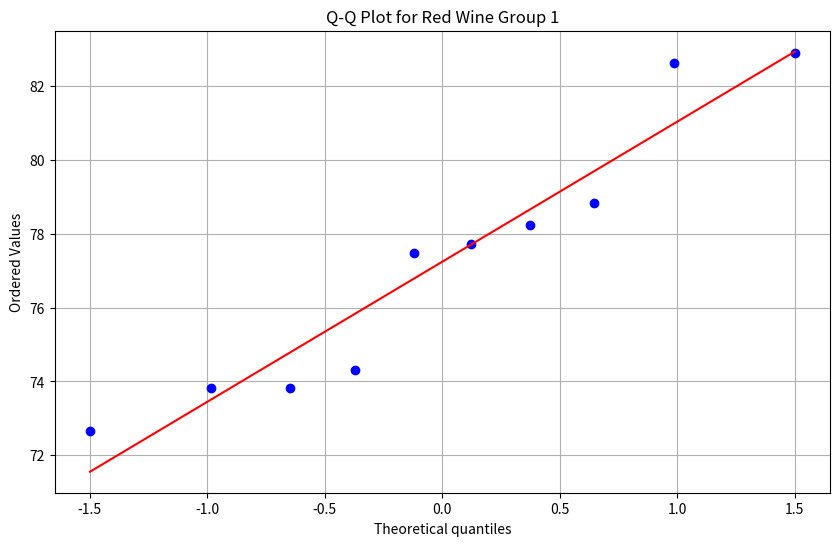
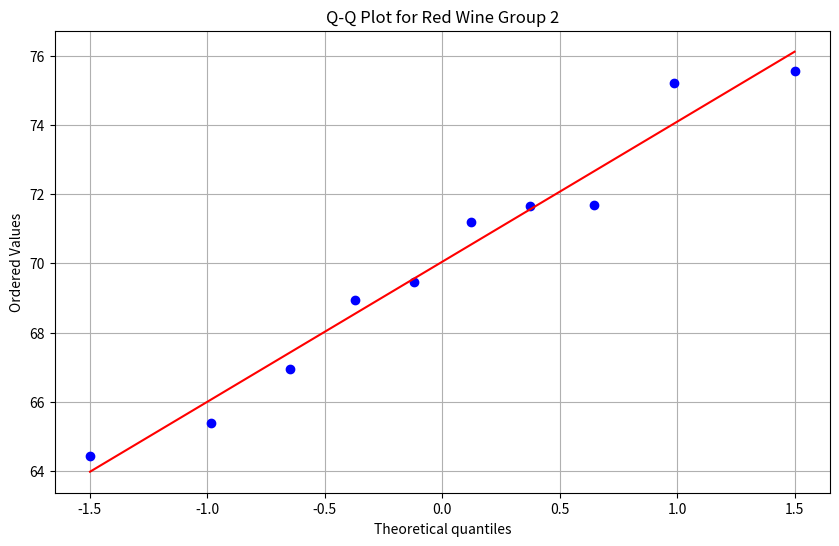
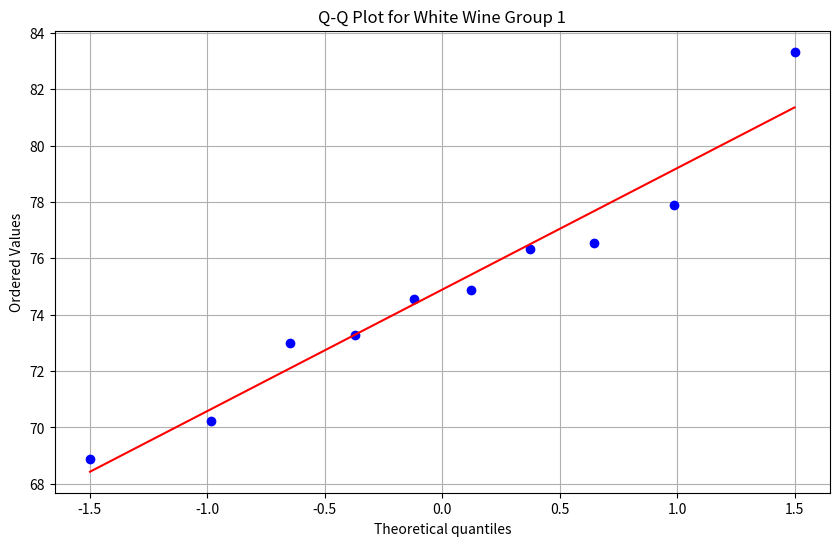
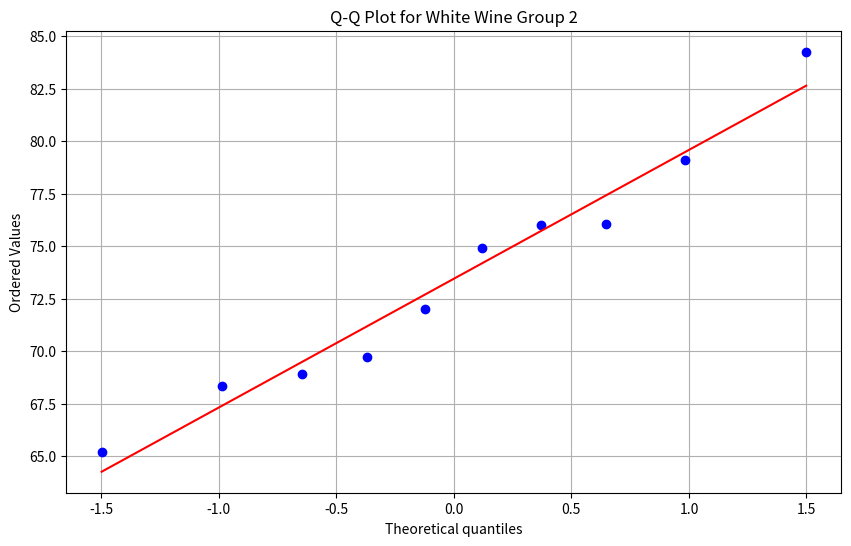

Here is the Python script that generated these plots, in order:
import numpy as np
import matplotlib.pyplot as plt
from scipy import stats

def wine_evaluation_normality_test():
    """
    葡萄酒评价问题1：判断两组评酒员评分是否服从正态分布
    """
    print("Problem 1: Wine Evaluation - Normality Test")
    print("=" * 60)
    
    # 示例数据（需要从实际数据文件加载）
    # red1, red2: 两组红葡萄酒评分
    # white1, white2: 两组白葡萄酒评分
    
    # 生成示例数据
    np.random.seed(42)
    red1 = np.random.normal(75, 5, 10)
    red2 = np.random.normal(74, 5, 10)
    white1 = np.random.normal(76, 5, 10)
    white2 = np.random.normal(75, 5, 10)
    
    # 计算总分
    r1 = np.sum(red1)
    r2 = np.sum(red2)
    w1 = np.sum(white1)
    w2 = np.sum(white2)
    
    print(f"Red wine group 1 total score: {r1:.2f}")
    print(f"Red wine group 2 total score: {r2:.2f}")
    print(f"White wine group 1 total score: {w1:.2f}")
    print(f"White wine group 2 total score: {w2:.2f}")
    
    # 正态性检验
    def test_normality(data, name):
        stat, p_value = stats.shapiro(data)
        print(f"\n{name}:")
        print(f"  Shapiro-Wilk test statistic: {stat:.4f}")
        print(f"  p-value: {p_value:.4f}")
        if p_value > 0.05:
            print(f"  Result: Data appears to be normally distributed (p > 0.05)")
        else:
            print(f"  Result: Data does not appear to be normally distributed (p <= 0.05)")
        
        # 绘制Q-Q图
        plt.figure(figsize=(10, 6))
        stats.probplot(data, dist="norm", plot=plt)
        plt.title(f'Q-Q Plot for {name}')
        plt.grid(True)
        plt.savefig(f'{name.replace(" ", "_")}_qq_plot.png')
        plt.close()
    
    # 对四组数据进行正态性检验
    test_normality(red1, "Red Wine Group 1")
    test_normality(red2, "Red Wine Group 2")
    test_normality(white1, "White Wine Group 1")
    test_normality(white2, "White Wine Group 2")
    
    print("\nQ-Q plots saved as PNG files")

if __name__ == "__main__":
    wine_evaluation_normality_test()
